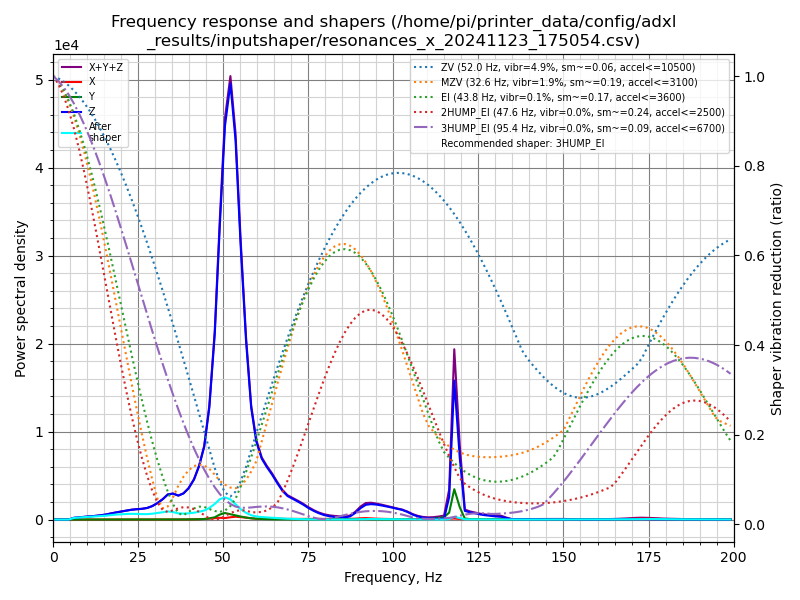

The file beside this chart, header and first rows:
freq, psd_x, psd_y, psd_z, psd_xyz
0.0, 1.081e+01, 1.334e+01, 6.479e+02, 6.720e+02
1.5, 1.673e+01, 1.977e+01, 3.771e+02, 4.136e+02
3.1, 1.349e+01, 1.631e+01, 3.431e+01, 6.411e+01
4.6, 1.379e+01, 1.532e+01, 3.267e+02, 3.558e+02
6.1, 1.345e+01, 1.521e+01, 1.194e+03, 1.223e+03
7.7, 1.246e+01, 1.525e+01, 1.983e+03, 2.010e+03
9.2, 1.267e+01, 1.726e+01, 2.864e+03, 2.893e+03
10.7, 1.357e+01, 1.724e+01, 3.910e+03, 3.941e+03
12.3, 1.435e+01, 1.573e+01, 5.093e+03, 5.123e+03
13.8, 1.513e+01, 1.702e+01, 6.624e+03, 6.656e+03
15.3, 1.498e+01, 1.953e+01, 8.608e+03, 8.643e+03
16.8, 1.604e+01, 2.279e+01, 1.146e+04, 1.150e+04
18.4, 1.916e+01, 2.516e+01, 1.485e+04, 1.489e+04
19.9, 2.127e+01, 2.824e+01, 1.799e+04, 1.804e+04
21.4, 2.266e+01, 3.182e+01, 2.165e+04, 2.170e+04
23.0, 2.690e+01, 3.348e+01, 2.571e+04, 2.577e+04
24.5, 3.005e+01, 3.697e+01, 2.882e+04, 2.889e+04
26.0, 3.767e+01, 3.863e+01, 3.168e+04, 3.176e+04
27.6, 4.944e+01, 5.647e+01, 3.635e+04, 3.646e+04
29.1, 7.533e+01, 8.209e+01, 4.446e+04, 4.461e+04
30.6, 1.034e+02, 1.201e+02, 5.701e+04, 5.724e+04
32.2, 1.399e+02, 1.830e+02, 7.457e+04, 7.489e+04
33.7, 1.930e+02, 3.129e+02, 9.620e+04, 9.670e+04
35.2, 2.725e+02, 4.038e+02, 1.039e+05, 1.046e+05
36.8, 3.650e+02, 3.108e+02, 1.003e+05, 1.010e+05
38.3, 4.960e+02, 3.934e+02, 1.138e+05, 1.147e+05
39.8, 7.011e+02, 5.821e+02, 1.413e+05, 1.426e+05
41.4, 1.077e+03, 7.839e+02, 1.887e+05, 1.906e+05
42.9, 1.730e+03, 1.369e+03, 2.610e+05, 2.641e+05
44.4, 2.772e+03, 2.853e+03, 3.680e+05, 3.736e+05
45.9, 4.684e+03, 6.030e+03, 5.849e+05, 5.956e+05
47.5, 7.674e+03, 1.232e+04, 1.002e+06, 1.022e+06
49.0, 9.560e+03, 2.807e+04, 1.644e+06, 1.682e+06
50.5, 8.582e+03, 3.760e+04, 2.263e+06, 2.309e+06
52.1, 1.355e+04, 3.134e+04, 2.587e+06, 2.631e+06
53.6, 1.718e+04, 2.482e+04, 2.317e+06, 2.359e+06
55.1, 1.522e+04, 1.900e+04, 1.724e+06, 1.758e+06
56.7, 1.183e+04, 1.307e+04, 1.152e+06, 1.177e+06
58.2, 7.872e+03, 8.407e+03, 7.419e+05, 7.582e+05
59.7, 5.070e+03, 5.709e+03, 5.310e+05, 5.418e+05
61.3, 4.718e+03, 4.008e+03, 4.253e+05, 4.340e+05
62.8, 5.525e+03, 2.978e+03, 3.754e+05, 3.839e+05
64.3, 6.721e+03, 2.114e+03, 3.307e+05, 3.395e+05
65.9, 6.887e+03, 1.617e+03, 2.724e+05, 2.809e+05
67.4, 5.711e+03, 1.431e+03, 2.200e+05, 2.271e+05
68.9, 5.053e+03, 1.651e+03, 1.841e+05, 1.908e+05
70.5, 5.106e+03, 1.934e+03, 1.653e+05, 1.724e+05
72.0, 5.023e+03, 2.046e+03, 1.462e+05, 1.533e+05
73.5, 5.028e+03, 2.127e+03, 1.249e+05, 1.320e+05
75.0, 4.862e+03, 2.063e+03, 9.898e+04, 1.059e+05
76.6, 4.447e+03, 1.858e+03, 7.517e+04, 8.147e+04
78.1, 4.457e+03, 1.837e+03, 5.614e+04, 6.243e+04
79.6, 5.211e+03, 2.230e+03, 4.097e+04, 4.841e+04
81.2, 6.070e+03, 2.743e+03, 3.037e+04, 3.918e+04
82.7, 6.554e+03, 2.987e+03, 2.455e+04, 3.409e+04
84.2, 5.991e+03, 2.516e+03, 2.352e+04, 3.203e+04
85.8, 5.717e+03, 2.248e+03, 2.101e+04, 2.898e+04
87.3, 6.925e+03, 2.635e+03, 3.171e+04, 4.127e+04
88.8, 8.725e+03, 2.809e+03, 6.691e+04, 7.844e+04
90.4, 1.309e+04, 3.394e+03, 1.187e+05, 1.352e+05
... 71 more rows
